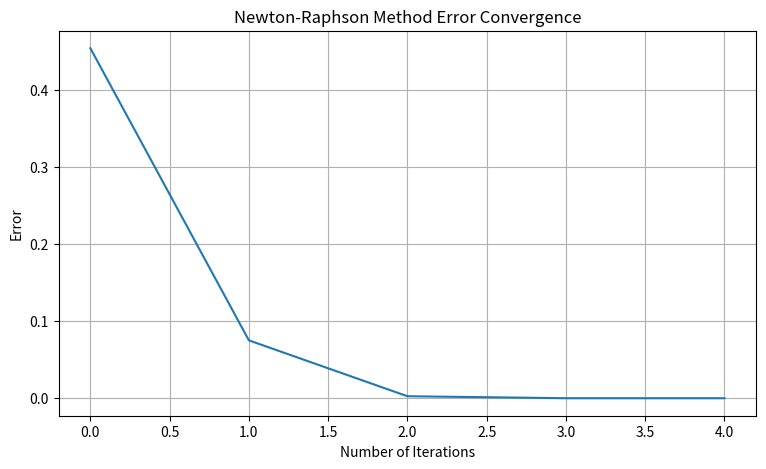

The matplotlib source for this figure:
import numpy as np
import matplotlib.pyplot as plt

# Define the function and its derivative


def f(x):
    return x**3 - 5*x - 6


def df(x):
    return 3*x**2 - 5

# Newton-Raphson method


def newton_raphson(x0, tol, max_iter):
    x = x0
    errors = []

    for k in range(max_iter):
        x = x - f(x) / df(x)
        error = abs(x - (2.6890953236376594))  # True root is -2
        errors.append(error)

        if error < tol:
            break

    return x, errors


# Initial guess and tolerance
x0 = 2
tolerance = 1e-6
max_iterations = 50

# Calculate the root and errors using the Newton-Raphson method
newton_root, newton_errors = newton_raphson(x0, tolerance, max_iterations)

# Plot the errors
plt.figure(figsize=(9, 5))
plt.plot(newton_errors)
plt.xlabel("Number of Iterations")
plt.ylabel("Error")
plt.title("Newton-Raphson Method Error Convergence")
plt.grid()
plt.show()

print(f"Newton-Raphson root: {newton_root}")
